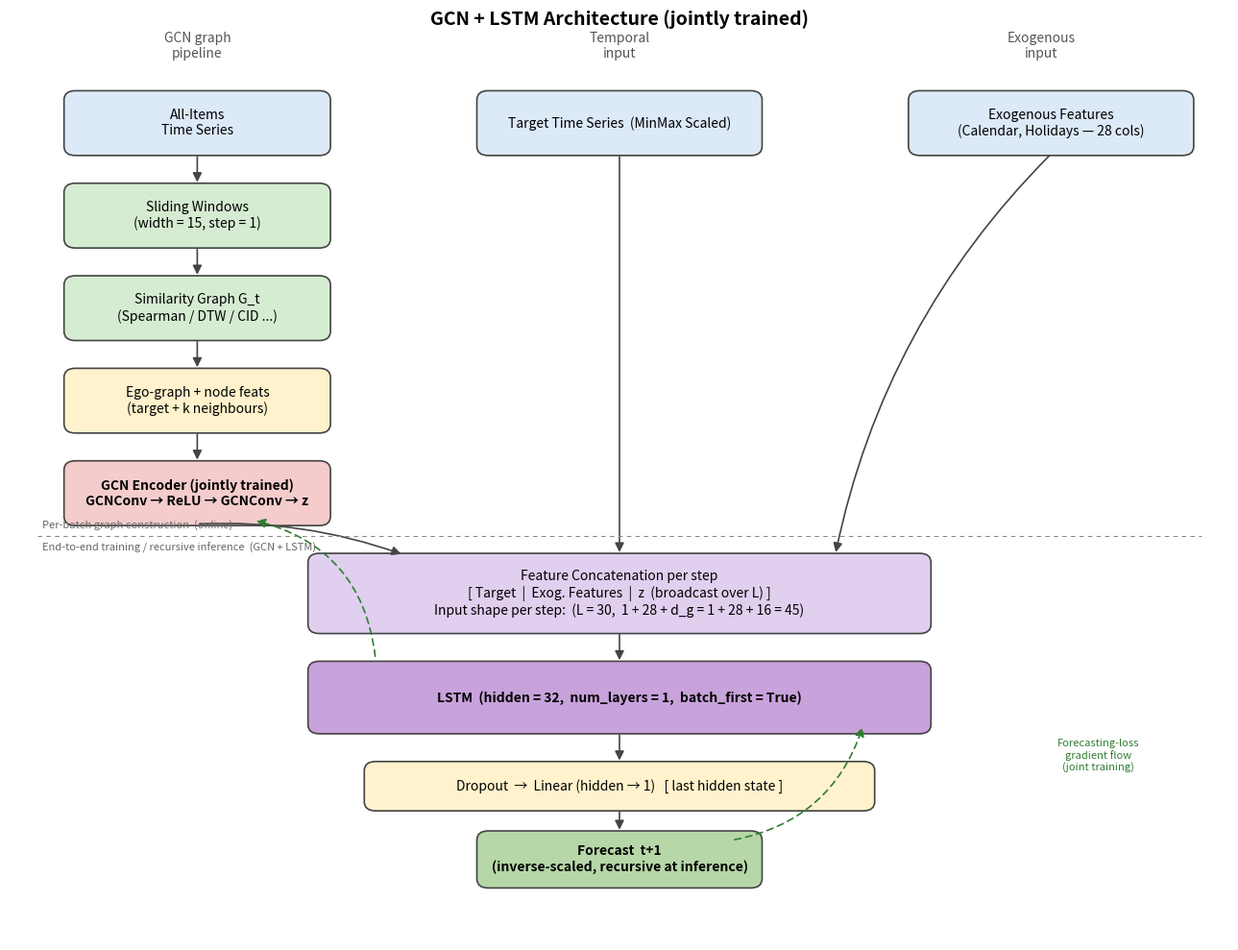

Recreate this plot in Python. (Note: this script raises an exception after producing the figure.)
"""
Architecture diagram for the **GCN + LSTM** forecaster — a simplified,
end-to-end-trainable replacement for the Graph2Vec + LSTM pipeline.

Layout intentionally mirrors ``Graph2vec_FixedThreshold/LSTM/draw_architecture.py``
so the two diagrams are visually comparable in the dissertation.

Run:
    python draw_architecture.py
Produces:
    gcn_lstm_architecture.png
    gcn_lstm_architecture.pdf
"""

import os
import matplotlib.pyplot as plt
from matplotlib.patches import FancyBboxPatch, FancyArrowPatch


# ----------------------------- style ----------------------------------------
COLORS = {
    "input":   "#DCE9F7",   # light blue   - raw inputs
    "process": "#D6ECD2",   # light green  - preprocessing
    "model":   "#F4CCCC",   # light red    - learned model (GCN)
    "embed":   "#FFF2CC",   # light yellow - embeddings / projections
    "concat":  "#E0CFEE",   # light purple - feature fusion
    "lstm":    "#C8A2DA",   # purple       - LSTM block
    "output":  "#B6D7A8",   # green        - forecast
}
EDGE = "#444444"


def box(ax, xy, w, h, text, color, fontsize=10, bold=False):
    x, y = xy
    patch = FancyBboxPatch(
        (x, y), w, h,
        boxstyle="round,pad=0.02,rounding_size=0.12",
        linewidth=1.2, edgecolor=EDGE, facecolor=color,
    )
    ax.add_patch(patch)
    ax.text(
        x + w / 2, y + h / 2, text,
        ha="center", va="center",
        fontsize=fontsize,
        fontweight="bold" if bold else "normal",
        wrap=True,
    )
    return (x + w / 2, y, x + w / 2, y + h)  # cx, ybottom, cx, ytop


def arrow(ax, p1, p2, style="-", curve=0.0, color=EDGE):
    ax.add_patch(
        FancyArrowPatch(
            p1, p2,
            arrowstyle="-|>", mutation_scale=14,
            linewidth=1.2, color=color,
            connectionstyle=f"arc3,rad={curve}",
            linestyle=style,
        )
    )


def main():
    fig, ax = plt.subplots(figsize=(13, 10))
    ax.set_xlim(0, 13)
    ax.set_ylim(-1, 11)
    ax.axis("off")

    # ----------- column headers ---------------------------------------------
    ax.text(2.0, 10.6, "GCN graph\npipeline", ha="center", va="center",
            fontsize=10, style="italic", color="#555")
    ax.text(6.5, 10.6, "Temporal\ninput", ha="center", va="center",
            fontsize=10, style="italic", color="#555")
    ax.text(11.0, 10.6, "Exogenous\ninput", ha="center", va="center",
            fontsize=10, style="italic", color="#555")

    # Title
    ax.text(6.5, 10.95, "GCN + LSTM Architecture (jointly trained)",
            ha="center", va="center", fontsize=14, fontweight="bold")

    # ----------- LEFT column: GCN pipeline ----------------------------------
    b1 = box(ax, (0.6, 9.2), 2.8, 0.8,
             "All-Items\nTime Series", COLORS["input"])
    b2 = box(ax, (0.6, 8.0), 2.8, 0.8,
             "Sliding Windows\n(width = 15, step = 1)", COLORS["process"])
    b3 = box(ax, (0.6, 6.8), 2.8, 0.8,
             "Similarity Graph G_t\n(Spearman / DTW / CID ...)", COLORS["process"])
    b4 = box(ax, (0.6, 5.6), 2.8, 0.8,
             "Ego-graph + node feats\n(target + k neighbours)",
             COLORS["embed"])
    b5 = box(ax, (0.6, 4.4), 2.8, 0.8,
             "GCN Encoder (jointly trained)\nGCNConv → ReLU → GCNConv → z",
             COLORS["model"], bold=True)

    for a, b in [(b1, b2), (b2, b3), (b3, b4), (b4, b5)]:
        arrow(ax, (a[0], a[1]), (b[2], b[3]))

    # ----------- MIDDLE column: Target series -------------------------------
    t1 = box(ax, (5.0, 9.2), 3.0, 0.8,
             "Target Time Series  (MinMax Scaled)", COLORS["input"])

    # ----------- RIGHT column: Exogenous ------------------------------------
    e1 = box(ax, (9.6, 9.2), 3.0, 0.8,
             "Exogenous Features\n(Calendar, Holidays — 28 cols)",
             COLORS["input"])

    # ----------- Feature concatenation --------------------------------------
    concat = box(
        ax, (3.2, 3.0), 6.6, 1.0,
        "Feature Concatenation per step\n"
        "[ Target  |  Exog. Features  |  z  (broadcast over L) ]\n"
        "Input shape per step:  (L = 30,  1 + 28 + d_g = 1 + 28 + 16 = 45)",
        COLORS["concat"],
    )

    # arrows into concat
    arrow(ax, (b5[0], b5[1]), (4.2, 4.0), curve=-0.1)   # z (left)
    arrow(ax, (t1[0], t1[1]), (6.5, 4.0))               # target (middle)
    arrow(ax, (e1[0], e1[1]), (8.8, 4.0), curve=0.15)   # exog (right)

    # ----------- LSTM -------------------------------------------------------
    lstm = box(ax, (3.2, 1.7), 6.6, 0.9,
               "LSTM  (hidden = 32,  num_layers = 1,  batch_first = True)",
               COLORS["lstm"], bold=True)
    arrow(ax, (concat[0], concat[1]), (lstm[2], lstm[3]))

    # Dropout + Linear head
    head = box(ax, (3.8, 0.7), 5.4, 0.6,
               "Dropout  →  Linear (hidden → 1)   [ last hidden state ]",
               COLORS["embed"])
    arrow(ax, (lstm[0], lstm[1]), (head[2], head[3]))

    # Forecast
    out = box(ax, (5.0, -0.3), 3.0, 0.7,
              "Forecast  t+1\n(inverse-scaled, recursive at inference)",
              COLORS["output"], bold=True)
    arrow(ax, (head[0], head[1]), (out[2], out[3]))

    # ----------- Joint-training gradient feedback (dashed green) -----------
    grad_color = "#2E7D32"
    # loss -> LSTM
    arrow(ax, (out[0] + 1.2, out[3] - 0.1), (lstm[0] + 2.6, lstm[1] + 0.1),
          style=(0, (4, 3)), curve=0.3, color=grad_color)
    # LSTM -> concat -> GCN
    arrow(ax, (lstm[0] - 2.6, lstm[3] + 0.05), (b5[0] + 0.6, b5[1] + 0.05),
          style=(0, (4, 3)), curve=0.35, color=grad_color)
    ax.text(11.6, 1.4, "Forecasting-loss\ngradient flow\n(joint training)",
            ha="center", va="center", fontsize=8, color=grad_color, style="italic")

    # ----------- Stage separator -------------------------------------------
    ax.plot([0.3, 12.7], [4.25, 4.25], linestyle=(0, (4, 4)),
            color="#888", linewidth=0.8)
    ax.text(0.35, 4.35, "Per-batch graph construction  (online)",
            fontsize=8, color="#666")
    ax.text(0.35, 4.05, "End-to-end training / recursive inference  (GCN + LSTM)",
            fontsize=8, color="#666")

    plt.tight_layout()

    out_dir = os.path.dirname(os.path.abspath(__file__))
    png_path = os.path.join(out_dir, "gcn_lstm_architecture.png")
    pdf_path = os.path.join(out_dir, "gcn_lstm_architecture.pdf")
    plt.savefig(png_path, dpi=220, bbox_inches="tight")
    plt.savefig(pdf_path, bbox_inches="tight")
    print(f"Saved: {png_path}")
    print(f"Saved: {pdf_path}")


if __name__ == "__main__":
    main()
